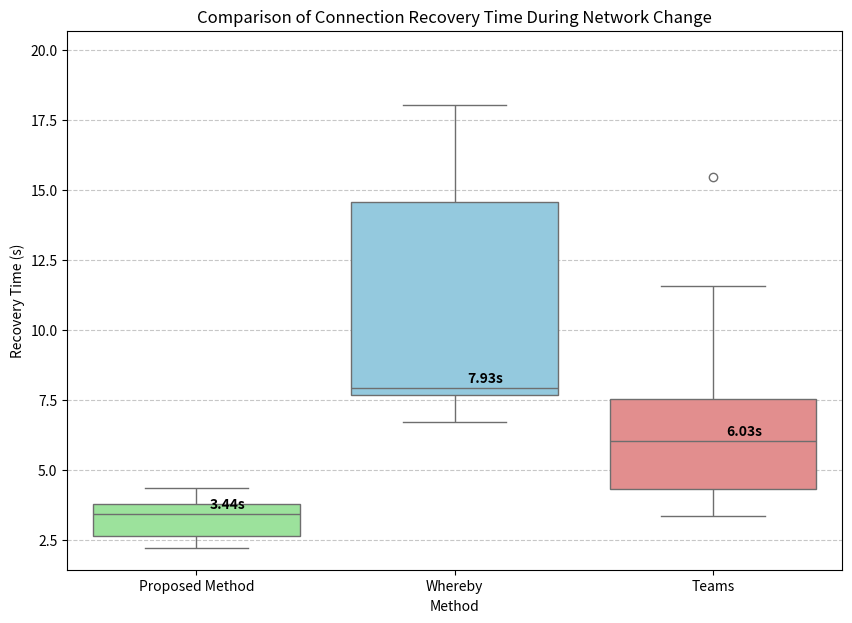

The script that saved this image:
import matplotlib.pyplot as plt
import seaborn as sns
import pandas as pd

proposed_method_interval1 = [
    2.800158, 3.829855, 2.339885, 2.23008, 2.614375,
    4.010416, 3.609663, 3.724294, 3.272349, 4.354821
]

whereby_interval1 = [
    7.762785, 14.849511, 6.86224, 7.648623, 18.018656,
    13.692203, 15.580214, 7.999611, 6.72378, 7.852573
]

teams_interval1 = [
    15.463941, 3.342641, 3.836864, 7.299831, 6.274813,
    5.775729, 3.558481, 5.775729, 7.623545, 11.577602
]

df_data = {
    'Method': ['Proposed Method'] * len(proposed_method_interval1) + \
              ['Whereby'] * len(whereby_interval1) + \
              ['Teams'] * len(teams_interval1),
    'Recovery Time (s)': proposed_method_interval1 + whereby_interval1 + teams_interval1
}
df = pd.DataFrame(df_data)

plt.figure(figsize=(10, 7))
palette = {"Proposed Method": "lightgreen", "Whereby": "skyblue", "Teams": "lightcoral"}
ax = sns.boxplot(x='Method', y='Recovery Time (s)', data=df, palette=palette)

plt.title('Comparison of Connection Recovery Time During Network Change')
plt.xlabel('Method')
plt.ylabel('Recovery Time (s)')
plt.grid(axis='y', linestyle='--', alpha=0.7)

medians = df.groupby('Method')['Recovery Time (s)'].median()
methods_order = df['Method'].unique()

horizontal_offset = 0.05
vertical_offset = 0.2

for i, method in enumerate(methods_order):
    median_val = medians.loc[[method]].values.item()
    ax.text(i + horizontal_offset, median_val + vertical_offset, f'{median_val:.2f}s',
            horizontalalignment='left', color='black', weight='semibold', fontsize=10)

ymin, ymax = ax.get_ylim()
ax.set_ylim(ymin, ymax * 1.1)

plt.savefig('boxplot.png')
